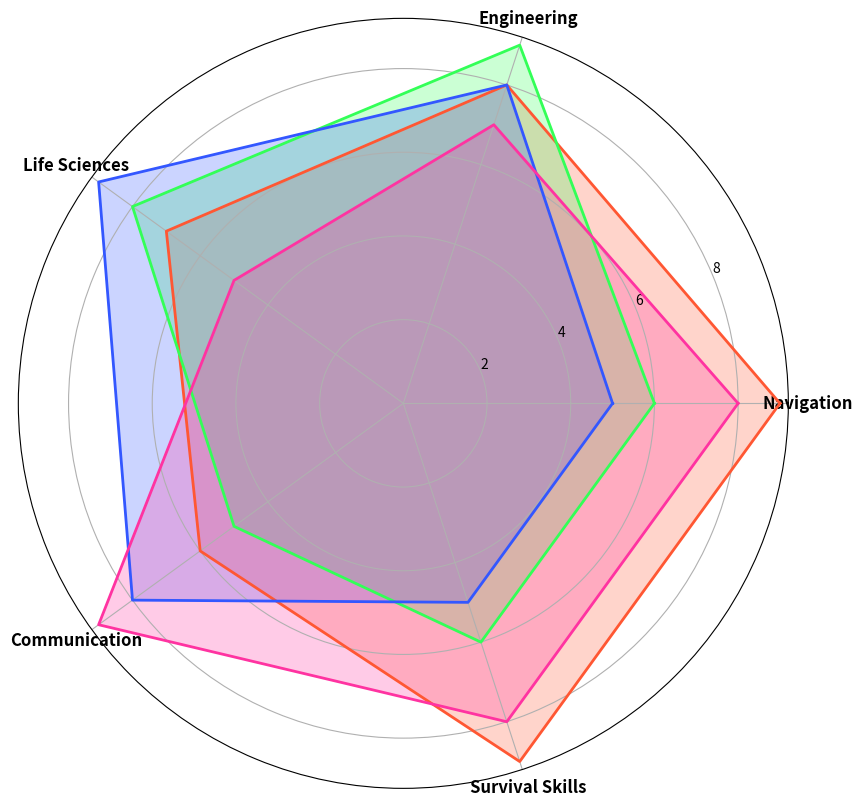

The script that saved this image:
import matplotlib.pyplot as plt
import numpy as np
from math import pi

# Skill categories
categories = ['Navigation', 'Engineering', 'Life Sciences', 'Communication', 'Survival Skills']
num_skills = len(categories)

# Skill levels for each team
apollo_astronauts = [9, 8, 7, 6, 9]
mars_rover_engineers = [6, 9, 8, 5, 6]
iss_scientists = [5, 8, 9, 8, 5]
spacex_pilots = [8, 7, 5, 9, 8]

# Data preparation for radar chart
data = np.array([apollo_astronauts, mars_rover_engineers, iss_scientists, spacex_pilots])
data = np.concatenate((data, data[:, [0]]), axis=1)

# Calculate angles for each skill
angles = np.linspace(0, 2 * pi, num_skills, endpoint=False).tolist()
angles += angles[:1]

# Create radar chart
fig, ax = plt.subplots(figsize=(10, 10), subplot_kw=dict(polar=True))

# Define colors
colors = ['#FF5733', '#33FF57', '#3357FF', '#FF33A1']

# Plot each team's skill levels
for i, color in enumerate(colors):
    ax.fill(angles, data[i], color=color, alpha=0.25)
    ax.plot(angles, data[i], color=color, linewidth=2)

# Label skill categories
ax.set_xticks(angles[:-1])
ax.set_xticklabels(categories, fontsize=12, fontweight='bold')

# Display the radar chart
plt.show()
